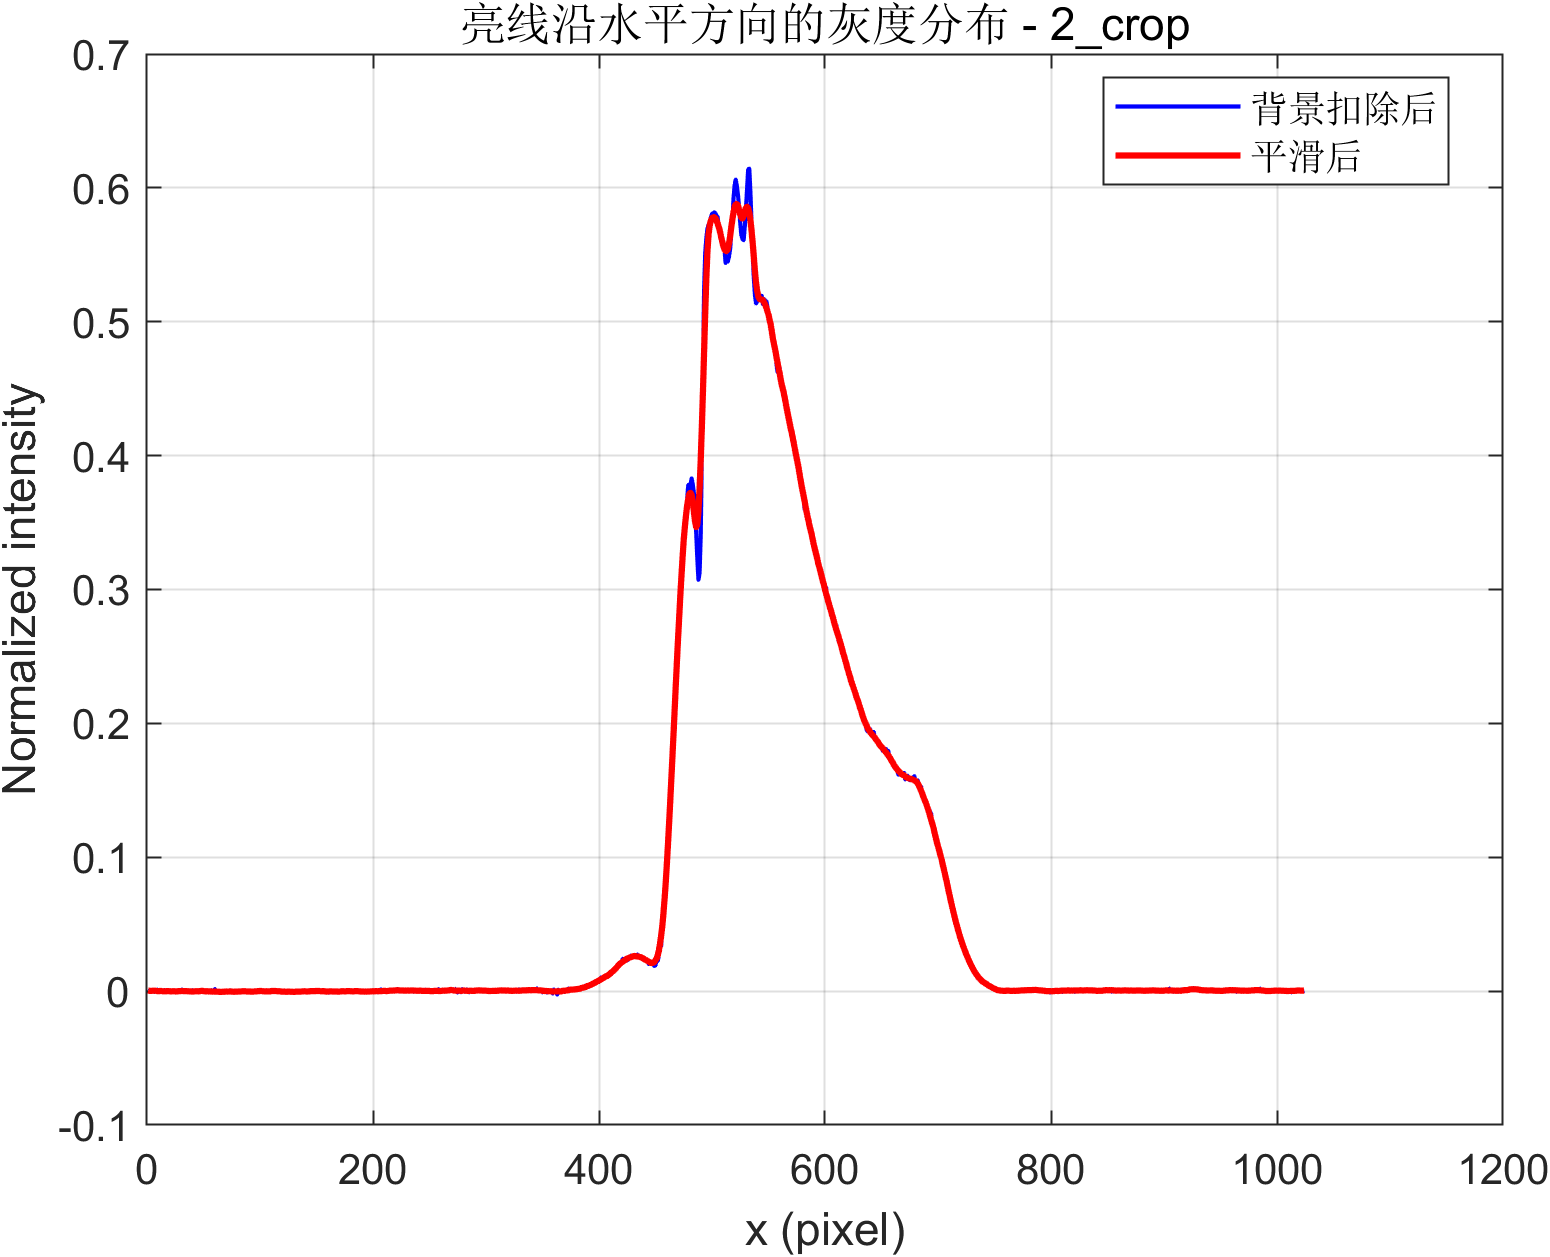

The table this chart was drawn from, first rows:
x_pixel, signal_corrected_abs, signal_corrected_smooth_abs, signal_raw_abs_gray
1, 7.248e-05, 0.0004269, 1834
2, -8.2399e-05, 0.0002651, 1884
3, 0.0009125, 0.0001485, 1857
4, 0.0008159, 0.0001601, 1872
5, 0.0004162, 0.0002783, 1872
6, -0.0005442, 0.0002631, 1838
7, -0.0005508, 0.000326, 1824
8, 0.0002411, 0.0002322, 1870
9, 0.001224, 5.5116e-05, 1922
10, -6.4088e-05, -6.6499e-06, 1880
11, 0.0004837, -9.2308e-07, 1932
12, 6.8666e-05, 0.0001535, 1940
13, -0.0007782, 6.8647e-05, 1897
14, -0.0001397, -6.6688e-05, 1914
15, -0.0004927, -5.5008e-05, 1936
16, 0.0008389, -8.7918e-05, 2016
17, -0.0005225, -6.1978e-05, 1920
18, 5.7645e-06, -1.217e-05, 1959
19, 4.103e-05, -8.6656e-06, 1960
20, 0.0001875, -4.2348e-05, 1994
21, 0.0003021, -0.0002008, 2003
22, -0.0003299, -0.0001199, 1947
23, -0.0001082, -0.0001074, 1997
24, -0.0007958, -0.0001096, 1987
25, -0.0005873, -0.0002189, 1977
26, 0.0002058, -0.0002675, 2046
27, 0.000118, -9.3287e-05, 2069
28, 2.1363e-05, -6.5501e-05, 2047
29, -0.0007958, -1.3187e-07, 2000
30, -0.0001356, 4.1218e-05, 2025
31, 0.001238, 7.9385e-05, 2128
32, 0.0001419, 4.4741e-05, 2075
33, -0.0002075, -1.5447e-05, 2032
34, -0.0002151, -1.5184e-05, 2063
35, 0.0005493, -2.5036e-05, 2094
36, -0.0001938, -8.3246e-05, 2076
37, -0.0005203, -0.0001465, 2057
38, -0.0007935, -0.000187, 2067
39, -0.0002243, -0.0002043, 2100
40, 0.0007141, -0.0003187, 2124
41, -0.0004273, -0.0002609, 2088
42, -0.0005722, -0.0001517, 2081
43, -0.0003708, -6.0527e-05, 2125
44, -0.0004807, -0.0001044, 2082
45, 0.0003265, -0.0001609, 2134
46, 0.0004623, -0.0001033, 2147
47, 2.7466e-05, 3.6622e-05, 2138
48, -0.0006195, 0.0001529, 2097
49, 0.000206, 0.000175, 2145
50, 9.1554e-05, 4.7133e-05, 2141
51, 0.0006867, -7.3752e-05, 2174
52, 0.000676, -0.0002021, 2209
53, -0.0002823, -4.0521e-05, 2143
54, -0.000824, -0.0001772, 2106
55, -0.0006256, -0.000246, 2124
56, -0.001128, -0.0001534, 2129
57, 0.0008347, -0.0003208, 2222
58, -0.001024, -0.0003464, 2131
59, -0.000528, -0.0003009, 2144
60, 0.00152, -0.0003794, 2247
... 964 more rows
